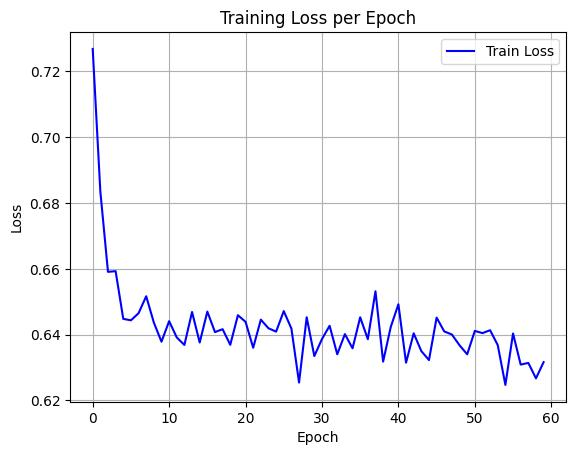

Source data for this figure (header and first rows):
epoch, train_loss
0, 0.7268
1, 0.6835
2, 0.6591
3, 0.6593
4, 0.6448
5, 0.6443
6, 0.6465
7, 0.6517
8, 0.6437
9, 0.6379
10, 0.6441
11, 0.6391
12, 0.6369
13, 0.6469
14, 0.6376
15, 0.647
16, 0.6408
17, 0.6417
18, 0.6369
19, 0.6459
20, 0.6439
21, 0.636
22, 0.6446
23, 0.6419
24, 0.6409
25, 0.6472
26, 0.6418
27, 0.6254
28, 0.6453
29, 0.6335
30, 0.6387
31, 0.6427
32, 0.634
33, 0.6402
34, 0.6358
35, 0.6453
36, 0.6386
37, 0.6532
38, 0.6318
39, 0.6423
40, 0.6492
41, 0.6315
42, 0.6404
43, 0.635
44, 0.6323
45, 0.6452
46, 0.641
47, 0.64
48, 0.6368
49, 0.634
50, 0.6411
51, 0.6405
52, 0.6413
53, 0.6368
54, 0.6247
55, 0.6404
56, 0.6309
57, 0.6314
58, 0.6267
59, 0.6316
